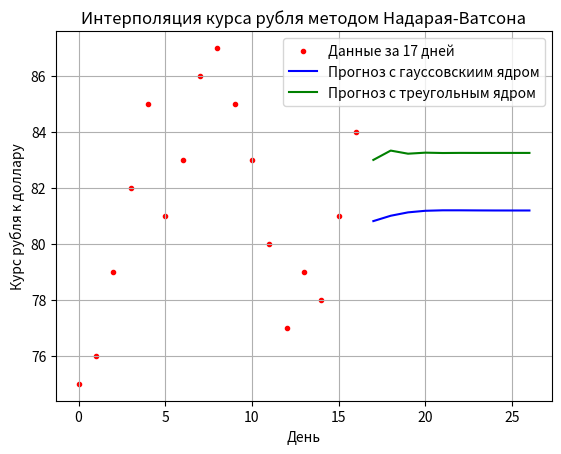

The script that saved this image:
import numpy as np

rub_usd = np.array([75, 76, 79, 82, 85, 81, 83, 86, 87, 85, 83, 80, 77, 79, 78, 81, 84])

x = np.arange(0, len(rub_usd), 1) # значения по оси абсцисс [-5; 5] с шагом 0.1
y = rub_usd # значения функции по оси ординат

x_est = x * 1 # будем список расширять постепенно на 10 дней
y_est = y * 1 # список под прогноз, который будем продолжать
y_est_triangle = y * 1 # список под прогноз, который будем продолжать

# Функции

# Расстояние для случая с одни признаком
p = lambda x, y: abs(x - y)

# Ядро (Гаусс)
K = lambda r: 1 / (2 * np.pi)**.5 * np.exp(- r**2 / 2)

# Ядро (треугольное окно Парзена)
K_triangle = lambda r: np.abs(1 - r) * (r <= 1)

# Формула Надарая-Ватсона для прогноза по гаусовскому ядру
a = lambda xi, y, h=1: np.sum([yi * K(p(xi, xx) / h) for xx, yi in zip(x_est, y)]) / np.sum([K(p(xi, xx) / h) for xx in x_est])

# Формула Надарая-Ватсона для прогноза по треугольному ядру
a_triangle = lambda xi, y, h=1: np.sum([yi * K_triangle(p(xi, xx) / h) for xx, yi in zip(x_est, y)]) / np.sum([K_triangle(p(xi, xx) / h) for xx in x_est])

# Предсказание
for i in range(len(x), len(x)+10):
    pred = a(i, y_est, h=3)         # прогноз на новый день
    pred_triangle = a_triangle(i, y_est_triangle, h=3)  # прогноз с треугольным ядром
    y_est = np.append(y_est, pred)  # добавляем вычесленное значение
    y_est_triangle = np.append(y_est_triangle, pred_triangle)
    x_est = np.append(x_est, i)     # добавляем день в список известных

predict = y_est[-10:]
# print(predict)

# График
import matplotlib.pyplot as plt

plt.scatter(x, y, color='red', label='Данные за 17 дней', marker = '.')
plt.plot(x_est[-10:], y_est[-10:], color='blue', label='Прогноз с гауссовскиим ядром')
plt.plot(x_est[-10:], y_est_triangle[-10:], color='green', label='Прогноз с треугольным ядром')
plt.title('Интерполяция курса рубля методом Надарая-Ватсона')
plt.xlabel('День')
plt.ylabel('Курс рубля к доллару')
plt.legend()
plt.grid()
plt.show()
